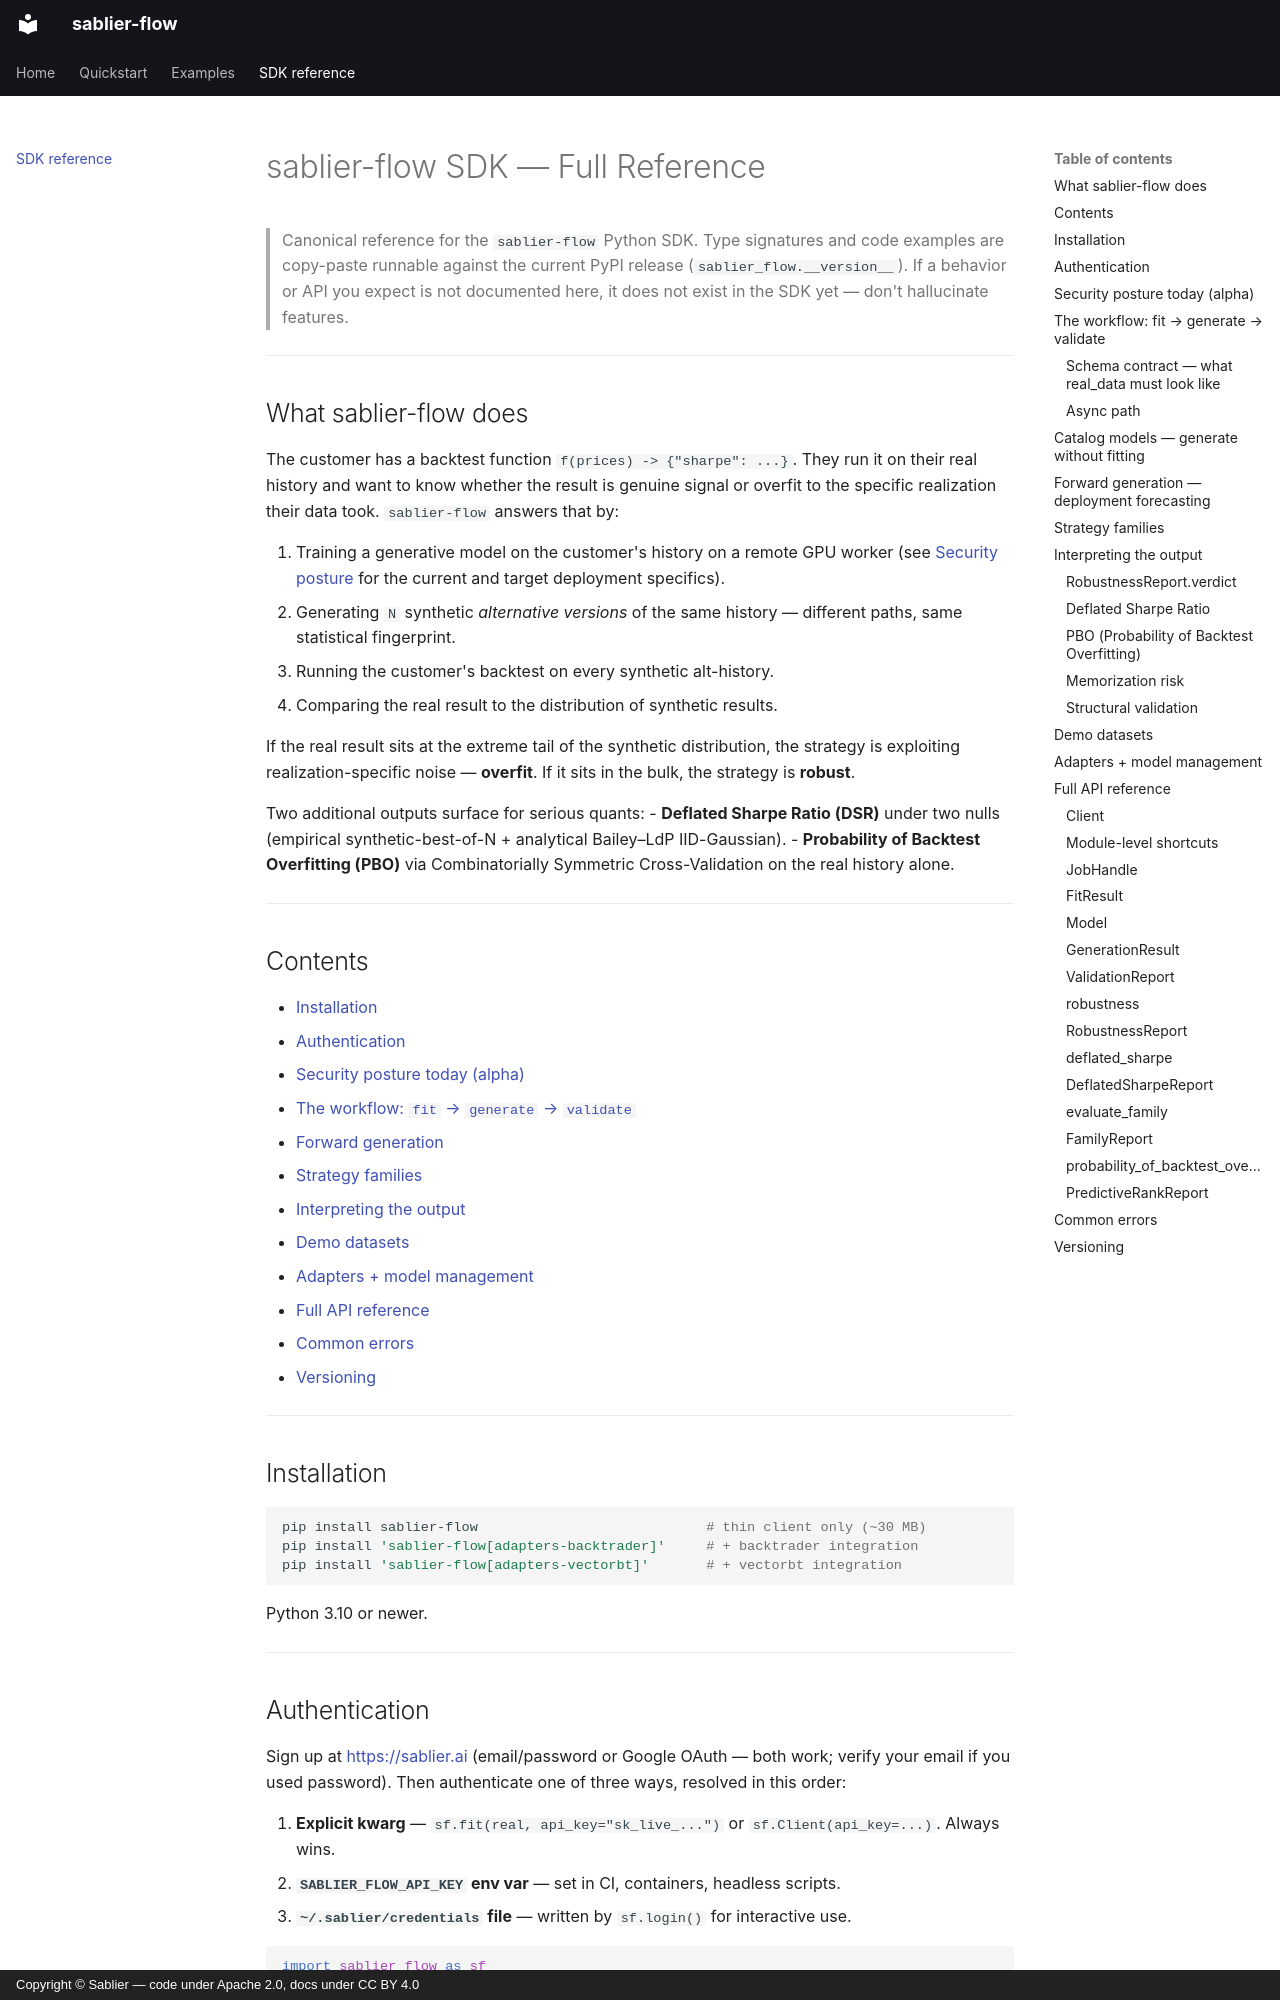

repository: sablier-ai/sablier-flow · page: SDK/index.html · generator: mkdocs · copyright: Copyright © Sablier — code under Apache 2.0, docs under CC BY 4.0

# sablier-flow SDK — Full Reference

> Canonical reference for the `sablier-flow` Python SDK. Type signatures and
> code examples are copy-paste runnable against the current PyPI release
> (`sablier_flow.__version__`). If a behavior or API you expect is not
> documented here, it does not exist in the SDK yet — don't hallucinate
> features.

---

## What sablier-flow does

The customer has a backtest function `f(prices) -> {"sharpe": ...}`. They run it on their real history and want to know whether the result is genuine signal or overfit to the specific realization their data took. `sablier-flow` answers that by:

1. Training a generative model on the customer's history on a remote GPU worker (see [Security posture](#security-posture-today-alpha) for the current and target deployment specifics).
2. Generating `N` synthetic *alternative versions* of the same history — different paths, same statistical fingerprint.
3. Running the customer's backtest on every synthetic alt-history.
4. Comparing the real result to the distribution of synthetic results.

If the real result sits at the extreme tail of the synthetic distribution, the strategy is exploiting realization-specific noise — **overfit**. If it sits in the bulk, the strategy is **robust**.

Two additional outputs surface for serious quants:
- **Deflated Sharpe Ratio (DSR)** under two nulls (empirical synthetic-best-of-N + analytical Bailey–LdP IID-Gaussian).
- **Probability of Backtest Overfitting (PBO)** via Combinatorially Symmetric Cross-Validation on the real history alone.

---

## Contents

- [Installation](#installation)
- [Authentication](#authentication)
- [Security posture today (alpha)](#security-posture-today-alpha)
- [The workflow: `fit` → `generate` → `validate`](#the-workflow-fit-generate-validate)
- [Forward generation](#forward-generation-deployment-forecasting)
- [Strategy families](#strategy-families)
- [Interpreting the output](#interpreting-the-output)
- [Demo datasets](#demo-datasets)
- [Adapters + model management](#adapters-model-management)
- [Full API reference](#full-api-reference)
- [Common errors](#common-errors)
- [Versioning](#versioning)

---

## Installation

```bash
pip install sablier-flow                            # thin client only (~30 MB)
pip install 'sablier-flow[adapters-backtrader]'     # + backtrader integration
pip install 'sablier-flow[adapters-vectorbt]'       # + vectorbt integration
```

Python 3.10 or newer.

---

## Authentication

Sign up at <https://sablier.ai> (email/password or Google OAuth — both work; verify your email if you used password). Then authenticate one of three ways, resolved in this order:

1. **Explicit kwarg** — `sf.fit(real, api_key="sk_live_...")` or `sf.Client(api_key=...)`. Always wins.
2. **`SABLIER_FLOW_API_KEY` env var** — set in CI, containers, headless scripts.
3. **`~/.sablier/credentials` file** — written by `sf.login()` for interactive use.

```python
import sablier_flow as sf
sf.login()              # opens browser, prompts Authorize, writes ~/.sablier/credentials (mode 0600)
sf.Client()             # auto-picks the stored credential from then on
sf.logout()             # drops the local credential (does NOT revoke server-side; use dashboard)
```

For non-interactive use: `export SABLIER_FLOW_API_KEY=sk_live_...` and skip `sf.login()` entirely.

---
